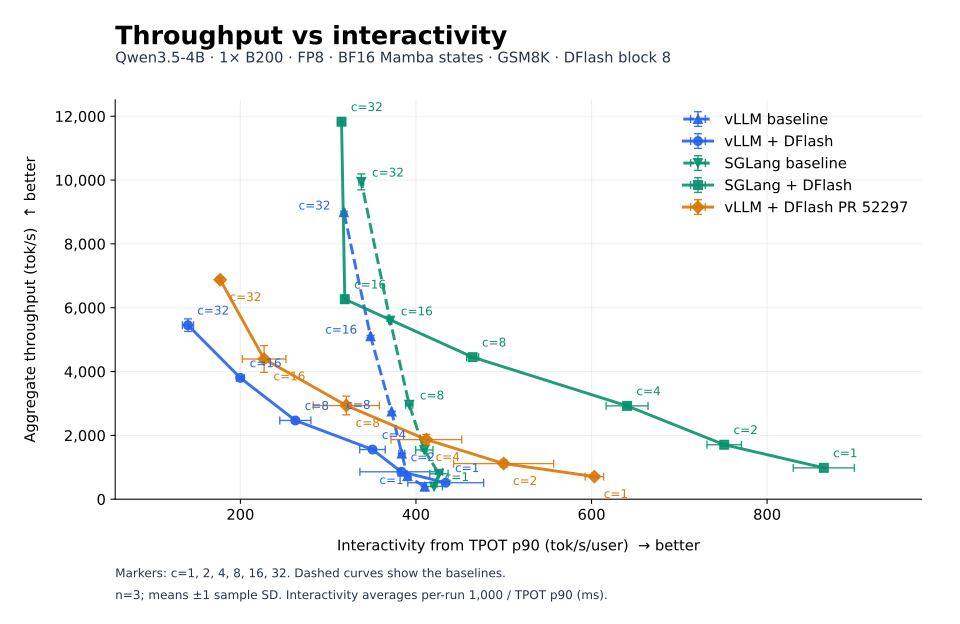

The data file committed next to this chart (first rows):
variant, concurrency, throughput_tokens_s, tpot_p90_ms, interactivity_tokens_s, throughput_std, interactivity_std, n, configuration, pareto_optimal
pr2_dflash, 1, 707.9, 1.658, 603.3, 30.75, 10.5, 3, vLLM + DFlash PR 52297, False
pr2_dflash, 2, 1116, 2.017, 499.9, 110.5, 56.97, 3, vLLM + DFlash PR 52297, False
pr2_dflash, 4, 1868, 2.444, 411.8, 161.4, 40.3, 3, vLLM + DFlash PR 52297, False
pr2_dflash, 8, 2935, 3.147, 320.7, 293.2, 37.68, 3, vLLM + DFlash PR 52297, False
pr2_dflash, 16, 4393, 4.442, 227, 419.7, 24.79, 3, vLLM + DFlash PR 52297, False
pr2_dflash, 32, 6876, 5.65, 177, 80.25, 1.714, 3, vLLM + DFlash PR 52297, False
sglang_baseline, 1, 401, 2.378, 420.6, 12.54, 9.467, 3, SGLang baseline, False
sglang_baseline, 2, 795.3, 2.347, 426.2, 20.81, 10.46, 3, SGLang baseline, False
sglang_baseline, 4, 1543, 2.443, 409.5, 35.68, 9.852, 3, SGLang baseline, False
sglang_baseline, 8, 2960, 2.549, 392.3, 30.07, 4.125, 3, SGLang baseline, False
sglang_baseline, 16, 5595, 2.698, 370.6, 23.4, 1.783, 3, SGLang baseline, True
sglang_baseline, 32, 9943, 2.961, 337.8, 249.8, 2.71, 3, SGLang baseline, True
sglang_dflash, 1, 982.3, 1.158, 864.6, 23.96, 34.82, 3, SGLang + DFlash, True
sglang_dflash, 2, 1706, 1.332, 751.1, 52.18, 19.61, 3, SGLang + DFlash, True
sglang_dflash, 4, 2924, 1.563, 640.5, 64.77, 23.9, 3, SGLang + DFlash, True
sglang_dflash, 8, 4450, 2.153, 464.6, 37.01, 6.885, 3, SGLang + DFlash, True
sglang_dflash, 16, 6266, 3.135, 319, 118.6, 2.299, 3, SGLang + DFlash, False
sglang_dflash, 32, 11828, 3.173, 315.2, 107.7, 4.064, 3, SGLang + DFlash, True
vllm_baseline, 1, 390.9, 2.439, 410, 0.8914, 1.969, 3, vLLM baseline, False
vllm_baseline, 2, 723.3, 2.562, 390.3, 4.092, 2.904, 3, vLLM baseline, False
vllm_baseline, 4, 1429, 2.605, 383.8, 5.637, 3.353, 3, vLLM baseline, False
vllm_baseline, 8, 2746, 2.686, 372.3, 10.63, 0.9158, 3, vLLM baseline, False
vllm_baseline, 16, 5105, 2.871, 348.3, 27.96, 1.154, 3, vLLM baseline, False
vllm_baseline, 32, 8994, 3.146, 317.9, 30.15, 1.308, 3, vLLM baseline, False
vllm_dflash, 1, 516.5, 2.32, 433.9, 37.99, 43.19, 3, vLLM + DFlash, False
vllm_dflash, 2, 857.7, 2.637, 383.3, 108, 47.16, 3, vLLM + DFlash, False
vllm_dflash, 4, 1555, 2.856, 350.5, 12.55, 14.55, 3, vLLM + DFlash, False
vllm_dflash, 8, 2466, 3.82, 262.6, 77.52, 17.73, 3, vLLM + DFlash, False
vllm_dflash, 16, 3802, 5.004, 199.9, 41.85, 4.404, 3, vLLM + DFlash, False
vllm_dflash, 32, 5452, 7.138, 140.3, 197.7, 6.33, 3, vLLM + DFlash, False
